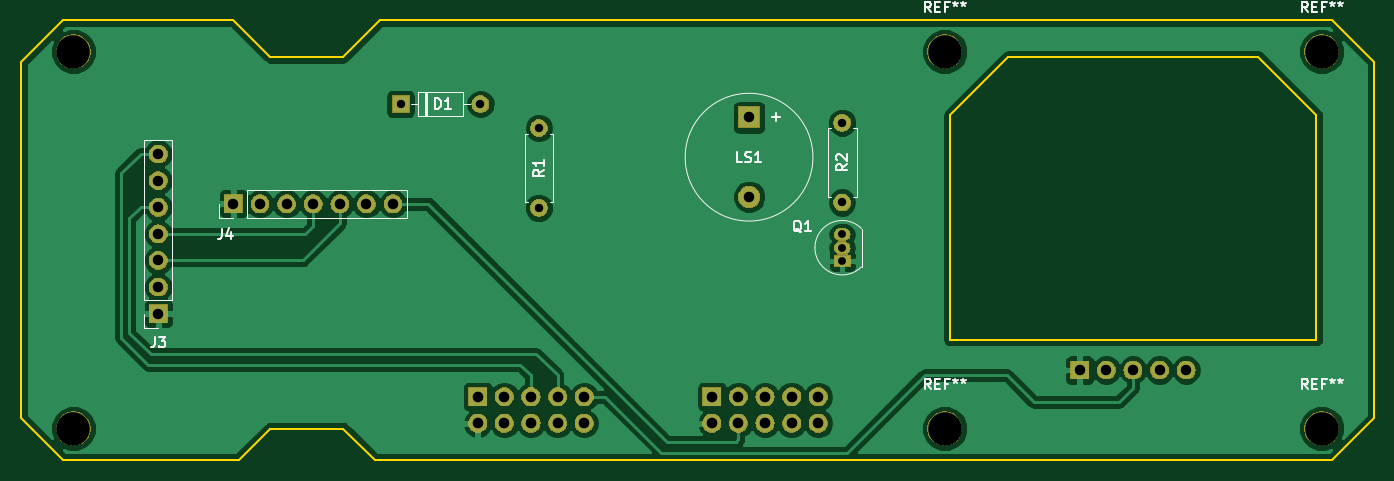
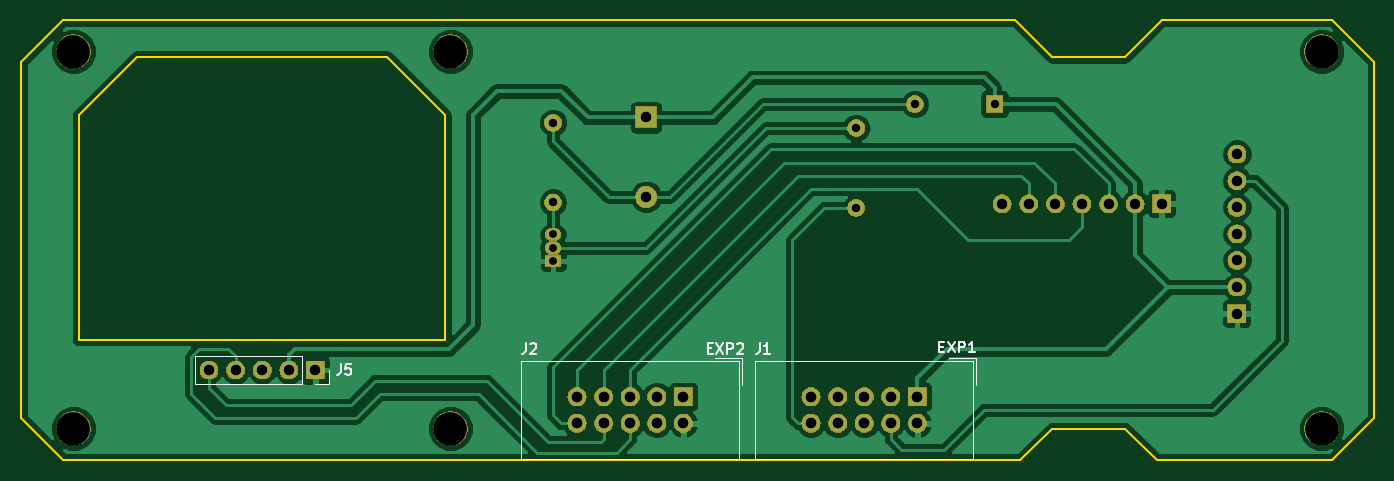
Circuit board: 10 layer files. Board 129.2 x 42.0 mm.
- bottom_copper: Marlin_UIBOX-B.Cu.gbl (58534 bytes)
- bottom_mask: Marlin_UIBOX-B.Mask.gbs (58494 bytes)
- paste: Marlin_UIBOX-B.Paste.gbp (563 bytes)
- bottom_silk: Marlin_UIBOX-B.SilkS.gbo (4086 bytes)
- outline: Marlin_UIBOX-Edge.Cuts.gm1 (1544 bytes)
- top_copper: Marlin_UIBOX-F.Cu.gtl (54348 bytes)
- top_mask: Marlin_UIBOX-F.Mask.gts (58494 bytes)
- paste: Marlin_UIBOX-F.Paste.gtp (563 bytes)
- top_silk: Marlin_UIBOX-F.SilkS.gto (10016 bytes)
- drill: Marlin_UIBOX.drl (932 bytes)

=== bottom_copper: Marlin_UIBOX-B.Cu.gbl (58534 bytes, source omitted) ===
=== bottom_mask: Marlin_UIBOX-B.Mask.gbs (58494 bytes, source omitted) ===
=== paste: Marlin_UIBOX-B.Paste.gbp ===
G04 #@! TF.GenerationSoftware,KiCad,Pcbnew,5.0.2-bee76a0~70~ubuntu18.04.1*
G04 #@! TF.CreationDate,2019-01-16T04:19:47-08:00*
G04 #@! TF.ProjectId,Marlin_UIBOX,4d61726c-696e-45f5-9549-424f582e6b69,rev?*
G04 #@! TF.SameCoordinates,PX55c0260PY70276d0*
G04 #@! TF.FileFunction,Paste,Bot*
G04 #@! TF.FilePolarity,Positive*
%FSLAX46Y46*%
G04 Gerber Fmt 4.6, Leading zero omitted, Abs format (unit mm)*
G04 Created by KiCad (PCBNEW 5.0.2-bee76a0~70~ubuntu18.04.1) date Wed 16 Jan 2019 04:19:47 AM PST*
%MOMM*%
%LPD*%
G01*
G04 APERTURE LIST*
G04 APERTURE END LIST*
M02*

=== bottom_silk: Marlin_UIBOX-B.SilkS.gbo ===
G04 #@! TF.GenerationSoftware,KiCad,Pcbnew,5.0.2-bee76a0~70~ubuntu18.04.1*
G04 #@! TF.CreationDate,2019-01-16T04:19:47-08:00*
G04 #@! TF.ProjectId,Marlin_UIBOX,4d61726c-696e-45f5-9549-424f582e6b69,rev?*
G04 #@! TF.SameCoordinates,PX55c0260PY70276d0*
G04 #@! TF.FileFunction,Legend,Bot*
G04 #@! TF.FilePolarity,Positive*
%FSLAX46Y46*%
G04 Gerber Fmt 4.6, Leading zero omitted, Abs format (unit mm)*
G04 Created by KiCad (PCBNEW 5.0.2-bee76a0~70~ubuntu18.04.1) date Wed 16 Jan 2019 04:19:47 AM PST*
%MOMM*%
%LPD*%
G01*
G04 APERTURE LIST*
%ADD10C,0.120000*%
%ADD11C,0.150000*%
G04 APERTURE END LIST*
D10*
G04 #@! TO.C,J1*
X38592000Y405000D02*
X59452000Y405000D01*
X59452000Y405000D02*
X59452000Y9755000D01*
X59452000Y9755000D02*
X38592000Y9755000D01*
X38592000Y9755000D02*
X38592000Y405000D01*
X38342000Y10005000D02*
X40882000Y10005000D01*
X38342000Y10005000D02*
X38342000Y7465000D01*
G04 #@! TO.C,J2*
X60694000Y10005000D02*
X60694000Y7465000D01*
X60694000Y10005000D02*
X63234000Y10005000D01*
X60944000Y9755000D02*
X60944000Y405000D01*
X81804000Y9755000D02*
X60944000Y9755000D01*
X81804000Y405000D02*
X81804000Y9755000D01*
X60944000Y405000D02*
X81804000Y405000D01*
G04 #@! TO.C,J5*
X102699000Y10223000D02*
X102699000Y7563000D01*
X102699000Y10223000D02*
X112919000Y10223000D01*
X112919000Y10223000D02*
X112919000Y7563000D01*
X102699000Y7563000D02*
X112919000Y7563000D01*
X100099000Y7563000D02*
X101429000Y7563000D01*
X100099000Y8893000D02*
X100099000Y7563000D01*
G04 #@! TO.C,J1*
D11*
X59007333Y11469620D02*
X59007333Y10755334D01*
X59054952Y10612477D01*
X59150190Y10517239D01*
X59293047Y10469620D01*
X59388285Y10469620D01*
X58007333Y10469620D02*
X58578761Y10469620D01*
X58293047Y10469620D02*
X58293047Y11469620D01*
X58388285Y11326762D01*
X58483523Y11231524D01*
X58578761Y11183905D01*
X41847666Y11120429D02*
X41514333Y11120429D01*
X41371476Y10596620D02*
X41847666Y10596620D01*
X41847666Y11596620D01*
X41371476Y11596620D01*
X41038142Y11596620D02*
X40371476Y10596620D01*
X40371476Y11596620D02*
X41038142Y10596620D01*
X39990523Y10596620D02*
X39990523Y11596620D01*
X39609571Y11596620D01*
X39514333Y11549000D01*
X39466714Y11501381D01*
X39419095Y11406143D01*
X39419095Y11263286D01*
X39466714Y11168048D01*
X39514333Y11120429D01*
X39609571Y11072810D01*
X39990523Y11072810D01*
X38466714Y10596620D02*
X39038142Y10596620D01*
X38752428Y10596620D02*
X38752428Y11596620D01*
X38847666Y11453762D01*
X38942904Y11358524D01*
X39038142Y11310905D01*
G04 #@! TO.C,J2*
X81359333Y11469620D02*
X81359333Y10755334D01*
X81406952Y10612477D01*
X81502190Y10517239D01*
X81645047Y10469620D01*
X81740285Y10469620D01*
X80930761Y11374381D02*
X80883142Y11422000D01*
X80787904Y11469620D01*
X80549809Y11469620D01*
X80454571Y11422000D01*
X80406952Y11374381D01*
X80359333Y11279143D01*
X80359333Y11183905D01*
X80406952Y11041048D01*
X80978380Y10469620D01*
X80359333Y10469620D01*
X63959666Y10993429D02*
X63626333Y10993429D01*
X63483476Y10469620D02*
X63959666Y10469620D01*
X63959666Y11469620D01*
X63483476Y11469620D01*
X63150142Y11469620D02*
X62483476Y10469620D01*
X62483476Y11469620D02*
X63150142Y10469620D01*
X62102523Y10469620D02*
X62102523Y11469620D01*
X61721571Y11469620D01*
X61626333Y11422000D01*
X61578714Y11374381D01*
X61531095Y11279143D01*
X61531095Y11136286D01*
X61578714Y11041048D01*
X61626333Y10993429D01*
X61721571Y10945810D01*
X62102523Y10945810D01*
X61150142Y11374381D02*
X61102523Y11422000D01*
X61007285Y11469620D01*
X60769190Y11469620D01*
X60673952Y11422000D01*
X60626333Y11374381D01*
X60578714Y11279143D01*
X60578714Y11183905D01*
X60626333Y11041048D01*
X61197761Y10469620D01*
X60578714Y10469620D01*
G04 #@! TO.C,J5*
X98992333Y9440620D02*
X98992333Y8726334D01*
X99039952Y8583477D01*
X99135190Y8488239D01*
X99278047Y8440620D01*
X99373285Y8440620D01*
X98039952Y9440620D02*
X98516142Y9440620D01*
X98563761Y8964429D01*
X98516142Y9012048D01*
X98420904Y9059667D01*
X98182809Y9059667D01*
X98087571Y9012048D01*
X98039952Y8964429D01*
X97992333Y8869191D01*
X97992333Y8631096D01*
X98039952Y8535858D01*
X98087571Y8488239D01*
X98182809Y8440620D01*
X98420904Y8440620D01*
X98516142Y8488239D01*
X98563761Y8535858D01*
G04 #@! TD*
M02*

=== outline: Marlin_UIBOX-Edge.Cuts.gm1 ===
G04 #@! TF.GenerationSoftware,KiCad,Pcbnew,5.0.2-bee76a0~70~ubuntu18.04.1*
G04 #@! TF.CreationDate,2019-01-16T04:19:47-08:00*
G04 #@! TF.ProjectId,Marlin_UIBOX,4d61726c-696e-45f5-9549-424f582e6b69,rev?*
G04 #@! TF.SameCoordinates,PX55c0260PY70276d0*
G04 #@! TF.FileFunction,Profile,NP*
%FSLAX46Y46*%
G04 Gerber Fmt 4.6, Leading zero omitted, Abs format (unit mm)*
G04 Created by KiCad (PCBNEW 5.0.2-bee76a0~70~ubuntu18.04.1) date Wed 16 Jan 2019 04:19:47 AM PST*
%MOMM*%
%LPD*%
G01*
G04 APERTURE LIST*
%ADD10C,0.200000*%
G04 APERTURE END LIST*
D10*
X21107400Y302000D02*
X24111000Y3302000D01*
X4334000Y302000D02*
X21107400Y302000D01*
X31111000Y3302000D02*
X34112200Y302000D01*
X24111000Y3302000D02*
X31111000Y3302000D01*
X4334000Y42302000D02*
X20611000Y42302000D01*
X31111000Y38802000D02*
X34611000Y42302000D01*
X20611000Y42302000D02*
X24111000Y38802000D01*
X24111000Y38802000D02*
X31111000Y38802000D01*
X34611000Y42302000D02*
X125534000Y42302000D01*
X334000Y38302000D02*
X4334000Y42302000D01*
X125534000Y42302000D02*
X129534000Y38302000D01*
X129534000Y4302000D02*
X125534000Y302000D01*
X118448214Y38802000D02*
X94619787Y38802000D01*
X124034000Y33216214D02*
X124034000Y11802000D01*
X89034000Y33216214D02*
X89034000Y11802000D01*
X89034000Y33216214D02*
X94619787Y38802000D01*
X118448214Y38802000D02*
X124034000Y33216214D01*
X129534000Y38302000D02*
X129534000Y4302000D01*
X34112200Y302000D02*
X125534000Y302000D01*
X334000Y38302000D02*
X334000Y4302000D01*
X4334000Y302000D02*
X334000Y4302000D01*
X89034000Y11802000D02*
X124034000Y11802000D01*
M02*

=== top_copper: Marlin_UIBOX-F.Cu.gtl (54348 bytes, source omitted) ===
=== top_mask: Marlin_UIBOX-F.Mask.gts (58494 bytes, source omitted) ===
=== paste: Marlin_UIBOX-F.Paste.gtp ===
G04 #@! TF.GenerationSoftware,KiCad,Pcbnew,5.0.2-bee76a0~70~ubuntu18.04.1*
G04 #@! TF.CreationDate,2019-01-16T04:19:47-08:00*
G04 #@! TF.ProjectId,Marlin_UIBOX,4d61726c-696e-45f5-9549-424f582e6b69,rev?*
G04 #@! TF.SameCoordinates,PX55c0260PY70276d0*
G04 #@! TF.FileFunction,Paste,Top*
G04 #@! TF.FilePolarity,Positive*
%FSLAX46Y46*%
G04 Gerber Fmt 4.6, Leading zero omitted, Abs format (unit mm)*
G04 Created by KiCad (PCBNEW 5.0.2-bee76a0~70~ubuntu18.04.1) date Wed 16 Jan 2019 04:19:47 AM PST*
%MOMM*%
%LPD*%
G01*
G04 APERTURE LIST*
G04 APERTURE END LIST*
M02*

=== top_silk: Marlin_UIBOX-F.SilkS.gto (10016 bytes, source omitted) ===
=== drill: Marlin_UIBOX.drl ===
M48
;DRILL file {KiCad 5.0.2-bee76a0~70~ubuntu18.04.1} date Wed 16 Jan 2019 04:20:35 AM PST
;FORMAT={-:-/ absolute / inch / decimal}
FMAT,2
INCH,TZ
T1C0.0295
T2C0.0315
T3C0.0394
T4C0.0400
T5C0.1260
%
G90
G05
T1
X3.1Y0.86
X3.1Y0.81
X3.1Y0.76
T2
X1.96Y1.26
X1.96Y0.96
X3.1Y1.28
X3.1Y0.98
X1.44Y1.35
X1.74Y1.35
T3
X0.5289Y1.1623
X0.5289Y1.0623
X0.5289Y0.9623
X0.5289Y0.8623
X0.5289Y0.7623
X0.5289Y0.6623
X0.5289Y0.5623
X0.8115Y0.9752
X0.9115Y0.9752
X1.0115Y0.9752
X1.1115Y0.9752
X1.2115Y0.9752
X1.3115Y0.9752
X1.4115Y0.9752
X2.75Y1.3
X2.75Y1.0008
X3.9933Y0.3501
X4.0933Y0.3501
X4.1933Y0.3501
X4.2933Y0.3501
X4.3933Y0.3501
T4
X1.73Y0.25
X1.73Y0.15
X1.83Y0.25
X1.83Y0.15
X1.93Y0.25
X1.93Y0.15
X2.03Y0.25
X2.03Y0.15
X2.13Y0.25
X2.13Y0.15
X2.61Y0.25
X2.61Y0.15
X2.71Y0.25
X2.71Y0.15
X2.81Y0.25
X2.81Y0.15
X2.91Y0.25
X2.91Y0.15
X3.01Y0.25
X3.01Y0.15
T5
X0.21Y0.13
X4.9029Y1.5473
X4.9029Y0.13
X3.4856Y1.5473
X0.21Y1.5473
X3.4856Y0.13
T0
M30
